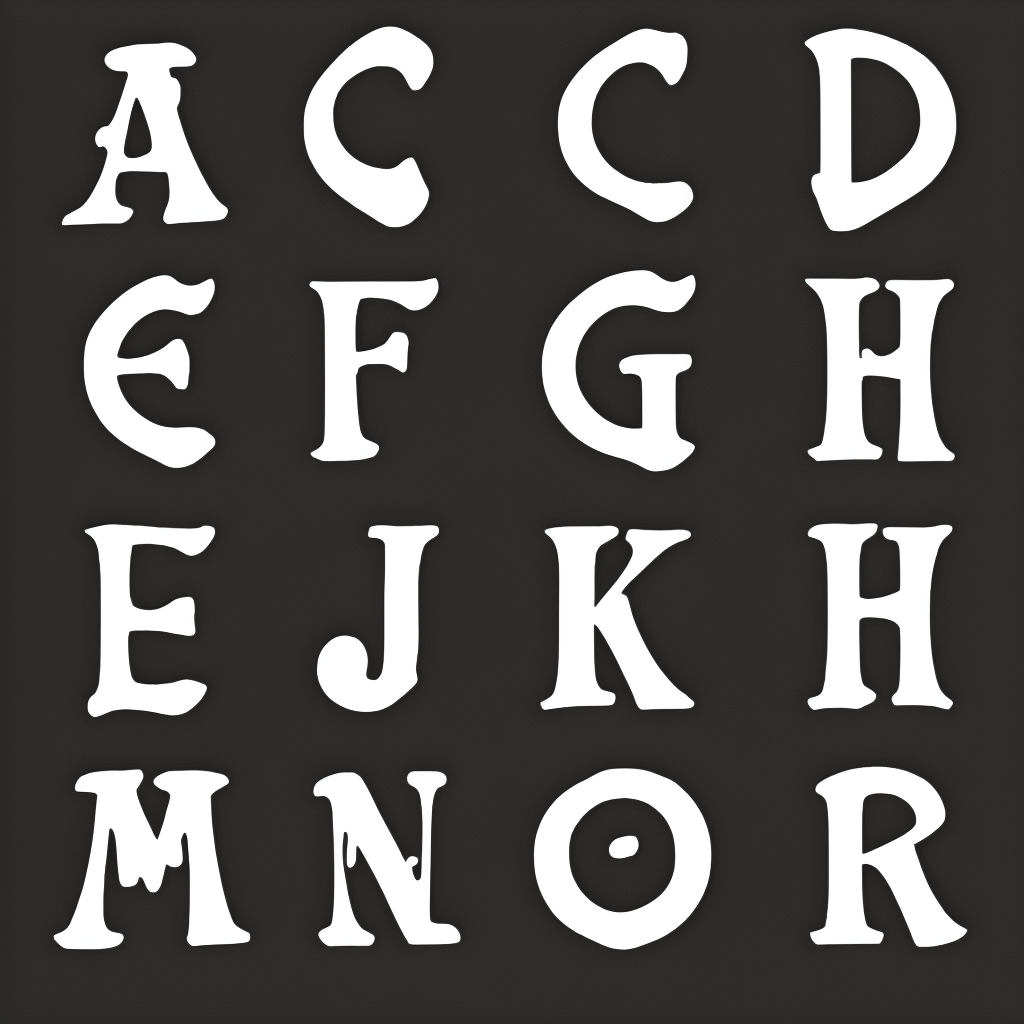
Generation parameters embedded in this image by AUTOMATIC1111 Stable Diffusion web UI or a fork of it (Forge, ...) (PNG 'parameters' text chunk):
amstrangefonts
Steps: 150, Sampler: Euler a, CFG scale: 10, Seed: 1449549492, Size: 1024x1024, Model hash: a77a83f446, Model: amstrangefonts2